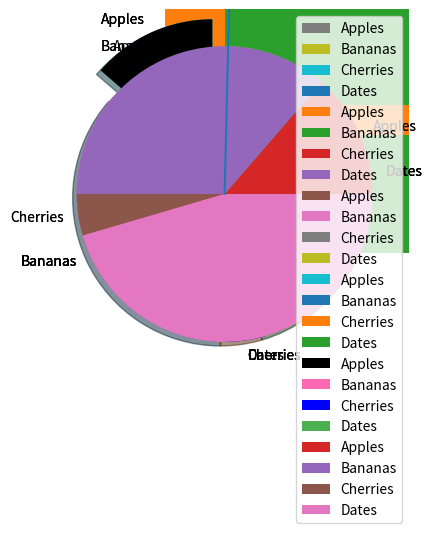

The matplotlib source for this figure:
# -*- coding: utf-8 -*-
"""Untitled7.ipynb

Automatically generated by Colab.

Original file is located at
    https://colab.research.google.com/<link-removed>
"""

import matplotlib.pyplot as plt
import numpy as np
x=np.array([0,6])
y=np.array([0,250])
plt.plot(x,y)
plt.show()

import matplotlib.pyplot as plt
import numpy as np
x=np.array([1,1.5,2,2.5,3,3.5,4,4.5,5,5.5,6,6.5,7,7.5,8,8.5,9,9.5])
y=np.array([4,1,8,1.5,6,2,9,3,7.5,0,5,3.5,9,1.25,4,4,4,4])
plt.plot(x,y)
plt.show()

import matplotlib.pyplot as plt
import numpy as np

y=np.array([3,8,1,10])
plt.plot(y,'o:r')
plt.show()

import matplotlib.pyplot as plt
import numpy as np

y=np.array([3,8,1,10])
plt.plot(y,marker ='o',ms=15)
mec='r'
plt.show()

import matplotlib.pyplot as plt

import numpy as np

x1 = np.array([1,2,3,4])

y1 = np.array([4,9,2,11])

x2 = np.array([1,2,3,4])

y2 = np.array([7,3,8,12])

plt.plot(x1,y1,x2,y2)

plt.show()

import matplotlib.pyplot as plt

import numpy as np

x = np.array([1,2,3,4,5,6])

y = np.array([1,9,13,21,26,39])

plt.scatter(x,y)

plt.show()

import matplotlib.pyplot as plt
import numpy as np

x = np.array([3,4,5,6,7,8])

y = np.array([3,5,11,4,17,10])

plt.scatter(x,y,color='black')

x = np.array([14,8,10,13,10,5])

y = np.array([7,8,5,9,19,21])

plt.scatter(x,y,color='red')

plt.show()

import matplotlib.pyplot as plt
import numpy as np

x = np.array([0,1,2,3,4,5])
y = np.array([0,2,8,1,14,7])

mycolor=['black','green','purple', 'lime','aqua','red']

plt.scatter(x,y,color= mycolor)
plt.show()

import matplotlib.pyplot as plt
import numpy as np

x = np.array([0,1,2,3,4,5])
y = np.array([0,2,8,1,14,7])

# Removing the extra space before 'yellow' in the color list
mycolor=['red','green','purple', 'lime','aqua','yellow']
size=[10,30,50,60,120,250]
plt.scatter(x,y,color= mycolor, s=size)
plt.show()

import matplotlib.pyplot as plt
import numpy as np

x = np.array([0,1,2,3,4,5])
y = np.array([0,2,8,1,14,7])

# Removing the extra space before 'yellow' in the color list
mycolor=['red','green','purple', 'lime','aqua','yellow']
size=[10,30,50,60,120,250]
plt.scatter(x,y,color= mycolor, s=size, alpha=0.5)
plt.show()

import matplotlib.pyplot as plt

import numpy as np

x = np.array(['A','B','C','D'])

y = np.array([3,8,1,10])

plt.bar(x,y)

plt.show()

import matplotlib.pyplot as plt

import numpy as np

x = np.array(['A','B','C','D'])

y = np.array([3,8,1,10])

plt.barh(x,y)

plt.show()

import matplotlib.pyplot as plt

import numpy as np

x = np.array([35,25,25,15])

plt.pie(y)

plt.show()

import matplotlib.pyplot as plt

import numpy as np

x = np.array([35,25,25,15])

mylabels = ["Apples", "Bananas",

"Cherries", "Dates"]

plt.pie(y, labels=mylabels)

plt.show()

import matplotlib.pyplot as plt

import numpy as np

x = np.array([35,25,25,15])

mylabels = ["Apples", "Bananas",

"Cherries", "Dates"]

plt.pie(y, labels=mylabels,startangle=90)

plt.show()

import matplotlib.pyplot as plt

import numpy as np

x = np.array([35,25,25,15])

mylabels = ["Apples", "Bananas", "Cherries",

"Dates"]

myexplode = [0.2, 0, 0, 0]

plt.pie(y, labels=mylabels,

startangle=90, explode=myexplode)

plt.show()

import matplotlib.pyplot as plt

import numpy as np

x = np.array([35,25,25,15])

mylabels = ["Apples", "Bananas", "Cherries",

"Dates"]

myexplode = [0.2, 0, 0, 0]

plt.pie(y, labels=mylabels, startangle=90,

explode=myexplode, shadow=True)

plt.show()

import matplotlib.pyplot as plt

import numpy as np

x = np.array([35,25,25,15])

mylabels = ["Apples", "Bananas", "Cherries", "Dates"]
mycolors = ["black", "hotpink", "b", "#4CAF50"]
myexplode = [0.2, 0, 0, 0]
plt.pie(y, labels=mylabels, startangle=90, explode=myexplode, colors= mycolors)

plt.show()

import matplotlib.pyplot as plt

import numpy as np

x = np.array([35,25,25,15])

mylabels = ["Apples", "Bananas", "Cherries",

"Dates"]

plt.pie(y, labels=mylabels)

plt.legend()

plt.show()